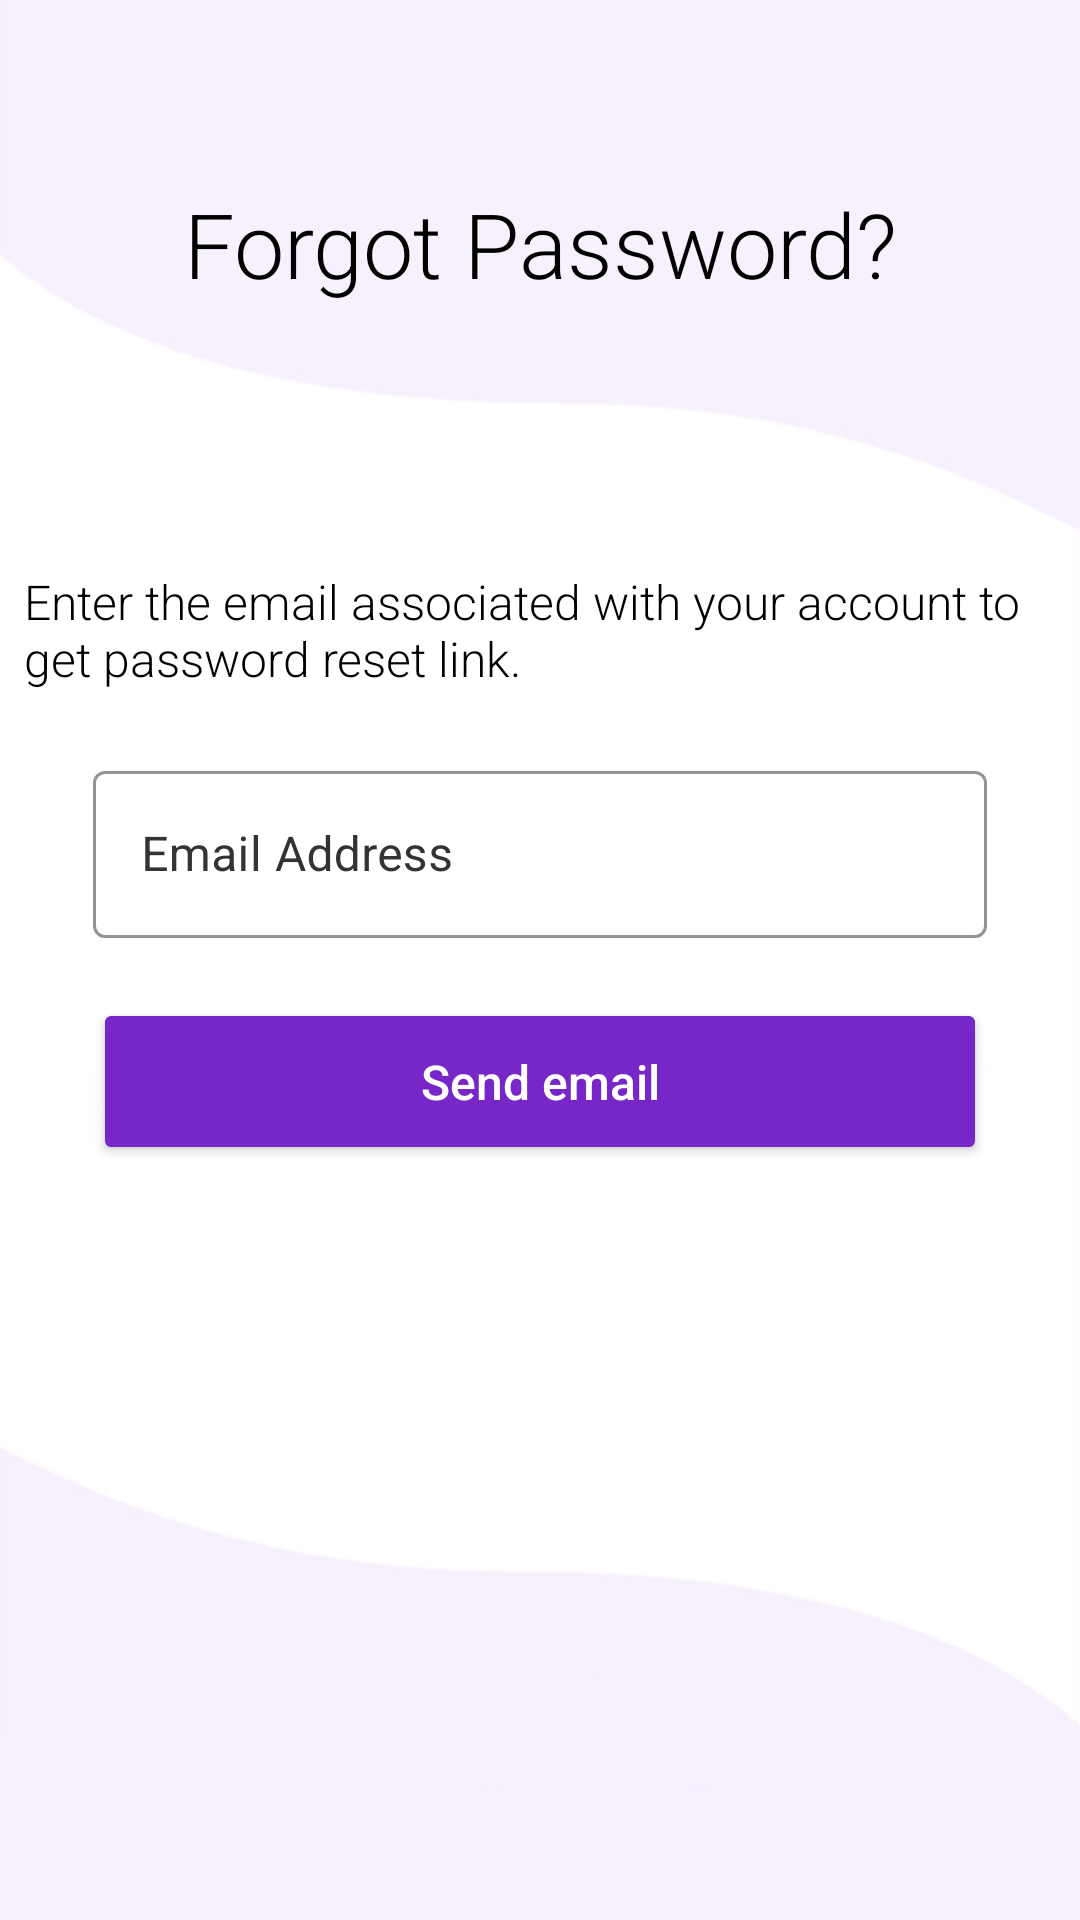

Layout XML and referenced resources for this Android screen:
<!-- AndroidManifest.xml: application theme Theme.TestI -->
<!-- res/layout/activity_forgot_pass.xml -->
<?xml version="1.0" encoding="utf-8"?>
<androidx.constraintlayout.widget.ConstraintLayout xmlns:android="http://schemas.android.com/apk/res/android"
    xmlns:app="http://schemas.android.com/apk/res-auto"
    xmlns:tools="http://schemas.android.com/tools"
    android:layout_width="match_parent"
    android:layout_height="match_parent"
    android:background="@drawable/purple_bg"
    tools:context=".ForgotPass">

    <TextView
        android:id="@+id/fptext"
        android:layout_width="wrap_content"
        android:layout_height="wrap_content"
        android:fontFamily="sans-serif-light"
        android:text="Forgot Password?"
        android:textColor="#000000"
        android:textSize="30sp"
        app:layout_constraintBottom_toBottomOf="parent"
        app:layout_constraintEnd_toEndOf="parent"
        app:layout_constraintHorizontal_bias="0.5"
        app:layout_constraintStart_toStartOf="parent"
        app:layout_constraintTop_toTopOf="parent"
        app:layout_constraintVertical_bias="0.102" />

    <TextView
        android:id="@+id/textView"
        android:layout_width="344dp"
        android:layout_height="51dp"
        android:fontFamily="sans-serif-light"
        android:text="Enter the email associated with your account to get password reset link."
        android:textColor="#000000"
        android:textSize="16sp"
        app:layout_constraintBottom_toTopOf="@+id/linearLayoutLogin"
        app:layout_constraintEnd_toEndOf="parent"
        app:layout_constraintHorizontal_bias="0.5"
        app:layout_constraintStart_toStartOf="parent"
        app:layout_constraintTop_toTopOf="parent"
        app:layout_constraintVertical_bias="1.0" />

    <LinearLayout
        android:id="@+id/linearLayoutLogin"
        android:layout_width="match_parent"
        android:layout_height="wrap_content"
        android:layout_marginStart="20dp"
        android:layout_marginEnd="20dp"
        android:gravity="center"
        android:orientation="vertical"
        android:padding="1dp"
        app:layout_constraintBottom_toBottomOf="parent"
        app:layout_constraintEnd_toEndOf="parent"
        app:layout_constraintStart_toStartOf="parent"
        app:layout_constraintTop_toTopOf="parent">

        <com.google.android.material.textfield.TextInputLayout
            android:id="@+id/forgotpass_email_layout"
            style="@style/Widget.MaterialComponents.TextInputLayout.OutlinedBox"
            android:layout_width="match_parent"
            android:layout_height="wrap_content"
            android:hint="Email Address"
            android:padding="10dp"
            android:textColorHint="#333333"
            app:boxStrokeColor="#7726C7">

            <com.google.android.material.textfield.TextInputEditText
                android:id="@+id/forgotpass_email_edittext"
                android:layout_width="match_parent"
                android:layout_height="wrap_content"
                android:inputType="textEmailAddress"
                android:textColor="#171717"
                android:textColorHint="#757575"
                tools:ignore="TextContrastCheck,VisualLintTextFieldSize" />
        </com.google.android.material.textfield.TextInputLayout>

        
        
        
        
        
        
        
        
        
        
        
        

        
        
        
        
        
        
        
        

        <com.google.android.material.textfield.TextInputLayout
            android:id="@+id/forgotpass_send_emaillogin_button_layout"
            style="@style/Widget.MaterialComponents.TextInputLayout.OutlinedBox"
            android:layout_width="match_parent"
            android:layout_height="wrap_content"
            android:padding="10dp"
            android:textColorHint="#333333"
            app:boxStrokeColor="#7726C7">

            <Button
                android:id="@+id/forgotpass_send_email_button"
                android:layout_width="match_parent"
                android:layout_height="wrap_content"
                android:backgroundTint="#7726C7"
                android:padding="17dp"
                android:text="Send email"
                android:textAllCaps="false"
                android:textColor="@color/white"
                android:textSize="16sp"
                tools:ignore="HardcodedText,DuplicateSpeakableTextCheck,VisualLintButtonSize" />
        </com.google.android.material.textfield.TextInputLayout>


        
        
        
        
        
        
        
        
        
        
        

    </LinearLayout>


</androidx.constraintlayout.widget.ConstraintLayout>
<!-- resources referenced by this layout -->
<resources>
  <color name="custom_purple2">#B283E3</color>
  <color name="white">#FFFFFFFF</color>
  <!-- drawable purple_bg: png bitmap (drawable, 19771 bytes) -->
  <style name="Theme.TestI" parent="Theme.MaterialComponents.DayNight.NoActionBar">
          
          <item name="colorPrimary">@color/purple_500</item>
          <item name="colorPrimaryVariant">@color/purple_700</item>
          <item name="colorOnPrimary">@color/white</item>
          
          <item name="colorSecondary">@color/teal_200</item>
          <item name="colorSecondaryVariant">@color/teal_700</item>
          <item name="colorOnSecondary">@color/black</item>
          
          <item name="android:statusBarColor">@color/black</item>
      </style>
  <color name="purple_500">#FF6200EE</color>
  <color name="purple_700">#FF3700B3</color>
  <color name="teal_200">#353535</color>
  <color name="teal_700">#FF018786</color>
  <color name="black">#FF000000</color>
</resources>
